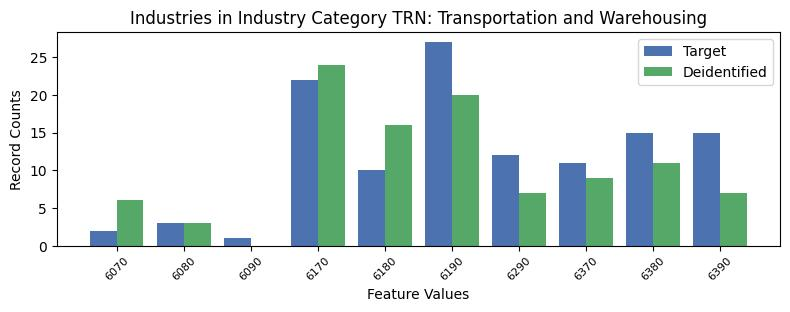

Source data for this figure (header and first rows):
, INDP, count_target, count_deidentified
6, 6070, 2, 6.0
8, 6080, 3, 3.0
7, 6090, 1, 0.0
1, 6170, 22, 24.0
9, 6180, 10, 16.0
0, 6190, 27, 20.0
3, 6290, 12, 7.0
2, 6370, 11, 9.0
4, 6380, 15, 11.0
5, 6390, 15, 7.0
